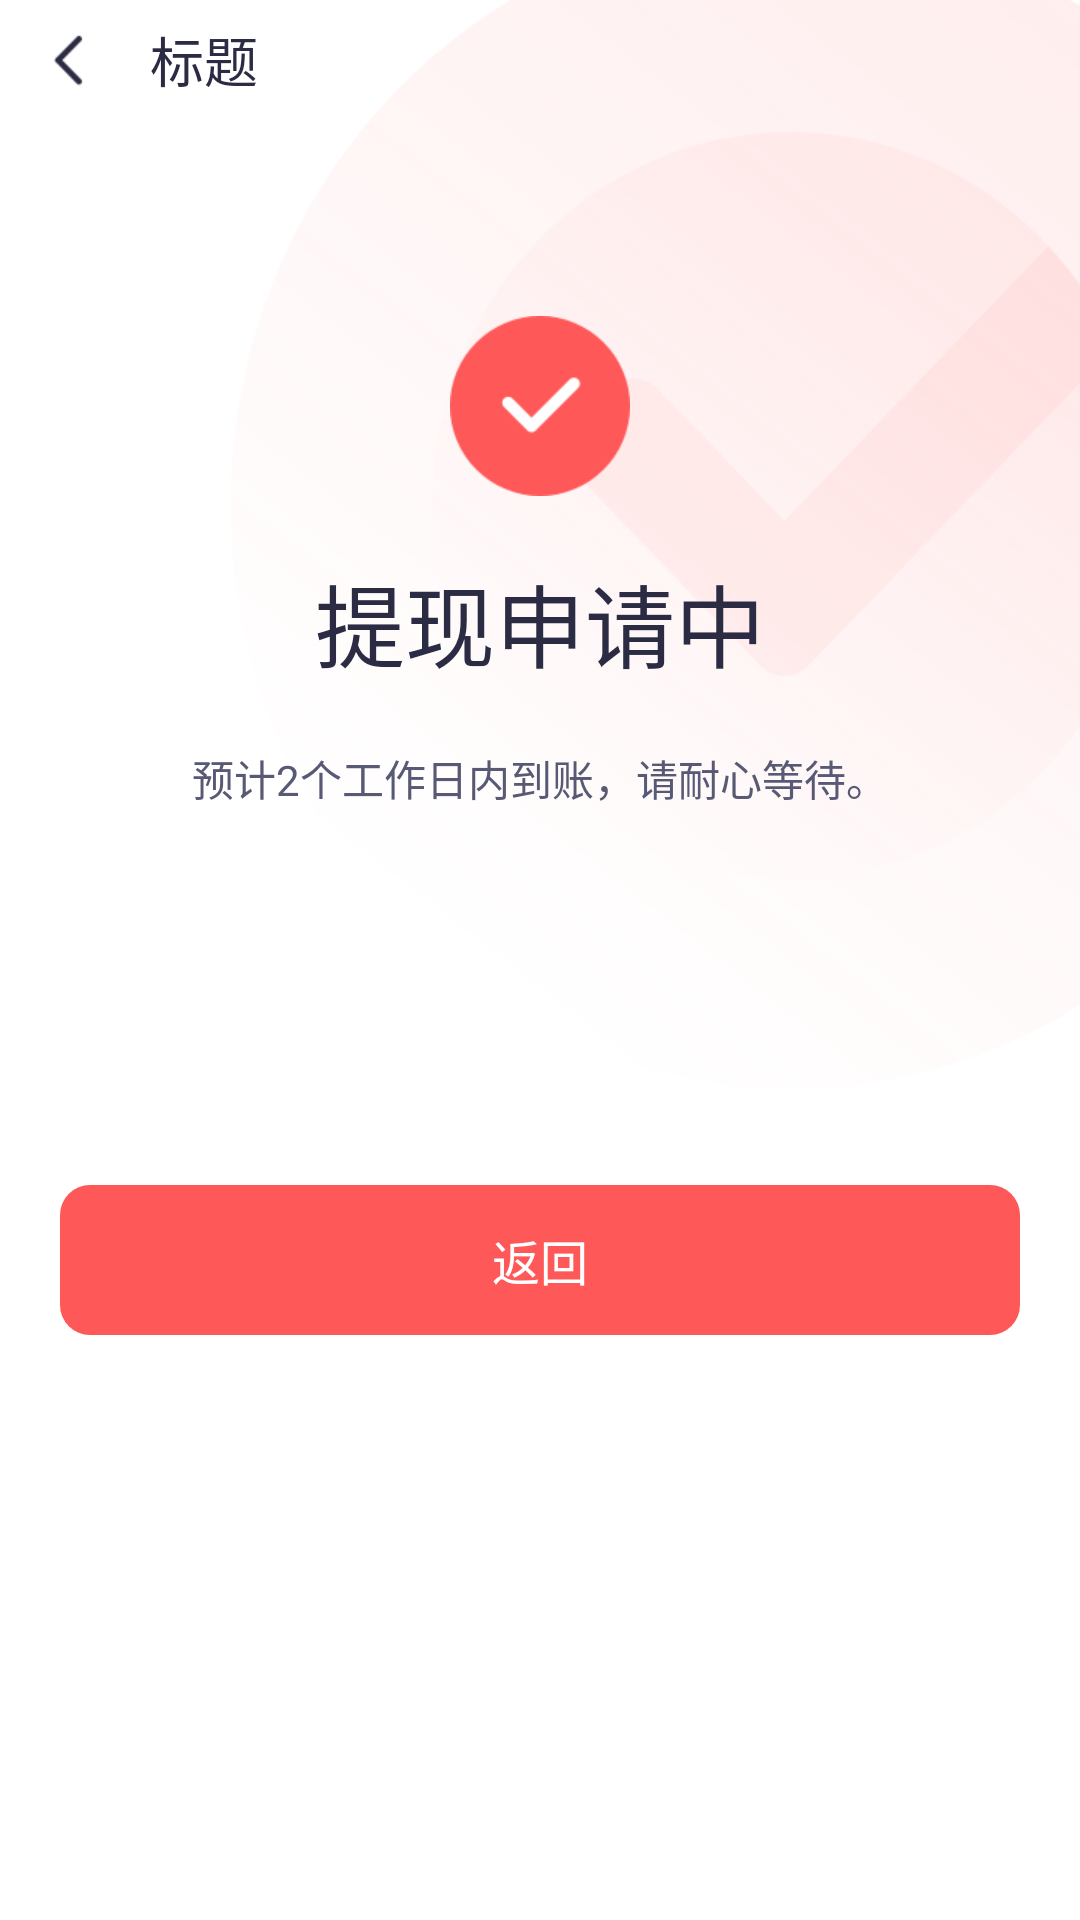

Reconstruct the res/layout file that produces this screen, plus the resources it refers to.
<!-- AndroidManifest.xml: application theme BaseTheme -->
<!-- res/layout/activity_draw_cash_commit.xml -->
<?xml version="1.0" encoding="utf-8"?>
<LinearLayout xmlns:android="http://schemas.android.com/apk/res/android"
    android:layout_width="match_parent"
    android:orientation="vertical"
    android:layout_height="match_parent">
    <RelativeLayout
        android:layout_width="match_parent"
        android:layout_height="wrap_content">
        <LinearLayout
            android:layout_width="match_parent"
            android:layout_height="wrap_content"
            android:orientation="vertical">

            <TextView
                android:id="@+id/view_status_bar"
                android:layout_width="match_parent"
                android:layout_height="@dimen/toolbar_margin_top"
                android:layout_alignParentTop="true"
                android:visibility="visible" />

            <include layout="@layout/titlebar" />
        </LinearLayout>

        <ImageView
            android:layout_width="match_parent"
            android:layout_height="wrap_content"
            android:background="@mipmap/bg_apply" />
<LinearLayout
    android:layout_centerInParent="true"
    android:gravity="center"
    android:orientation="vertical"
    android:layout_width="wrap_content"
    android:layout_height="wrap_content">
        <ImageView
            android:id="@+id/iv_apply"
            android:layout_width="wrap_content"
            android:layout_height="wrap_content"
            android:background="@mipmap/icon_apply" />
        <TextView
            android:layout_marginTop="20dp"
            android:layout_below="@+id/iv_apply"
            android:layout_width="wrap_content"
            android:layout_height="wrap_content"
            android:text="提现申请中"
            android:textColor="#ff2b2c44"
            android:textSize="30sp"
            />
    <TextView
        android:layout_marginTop="20dp"
        android:layout_width="wrap_content"
        android:layout_height="wrap_content"
        android:text="预计2个工作日内到账，请耐心等待。"
        android:textColor="#ff585974"
        android:textSize="14sp"
        />

</LinearLayout>

    </RelativeLayout>
    <TextView
        android:id="@+id/tv_back"
        android:textColor="@color/colorWhite"
        android:gravity="center"
        android:text="返回"
        android:textSize="16sp"
        android:layout_marginLeft="20dp"
        android:layout_marginRight="20dp"
        android:layout_marginTop="20dp"
        android:background="@drawable/small_red_circle"
        android:layout_width="match_parent"
        android:layout_height="50dp" />

</LinearLayout>
<!-- res/layout/titlebar.xml (included above) -->
<?xml version="1.0" encoding="utf-8"?>
<LinearLayout xmlns:android="http://schemas.android.com/apk/res/android"
    android:layout_width="match_parent"
    android:orientation="horizontal"
    android:layout_height="wrap_content"
    android:background="@color/colorWhite">
    <LinearLayout
        android:id="@+id/back"
        android:layout_width="40dp"
        android:layout_height="40dp"
        android:layout_marginLeft="10dp"
        android:gravity="center"
        android:orientation="vertical">

        <ImageView
            android:layout_width="24dp"
            android:layout_height="24dp"
            android:background="@mipmap/icon_return" />
    </LinearLayout>

    <TextView
        android:id="@+id/title"
        android:layout_gravity="center_vertical"
        android:layout_width="wrap_content"
        android:layout_height="wrap_content"
        android:text="标题"
        android:textColor="@color/colorMain"
        android:textSize="18sp"
        />
</LinearLayout>
<!-- resources referenced by this layout -->
<resources>
  <color name="colorMain">#2B2C44</color>
  <color name="colorWhite">#ffffff</color>
  <dimen name="toolbar_margin_top">0dp</dimen>
  <!-- drawable small_red_circle (drawable) -->
  <?xml version="1.0" encoding="utf-8"?>
  <shape xmlns:android="http://schemas.android.com/apk/res/android"
      android:shape="rectangle">
      <padding android:bottom="3dp"
          android:left="7dp"
          android:right="7dp"
          android:top="3dp"/>
      <corners android:radius="10dp"/>
      <solid android:color="@color/colorBGItemLeft"/>
  </shape>
  <!-- mipmap bg_apply: png bitmap (mipmap-xhdpi, 50314 bytes) -->
  <!-- mipmap icon_apply: png bitmap (mipmap-xhdpi, 3546 bytes) -->
  <!-- mipmap icon_return: png bitmap (mipmap-xhdpi, 608 bytes) -->
  <style name="BaseTheme" parent="Theme.AppCompat.Light.NoActionBar">
          
          <item name="windowActionBar">false</item>
          <item name="windowNoTitle">true</item>
          <item name="android:fitsSystemWindows">false</item>
          <item name="android:windowBackground">@android:color/white</item>
          <item name="android:windowIsTranslucent">true</item>
          
          <item name="android:statusBarColor">@color/colorBlack</item>
          <item name="colorAccent">@color/colorAccent</item>
          
          <item name="android:textColorPrimary">@color/colorWhite</item>
          <item name="android:navigationIcon">?attr/homeAsUpIndicator</item>
      </style>
  <color name="colorBGItemLeft">#FF5858</color>
  <color name="colorBlack">#ff222222</color>
  <color name="colorAccent">#D81B60</color>
</resources>
